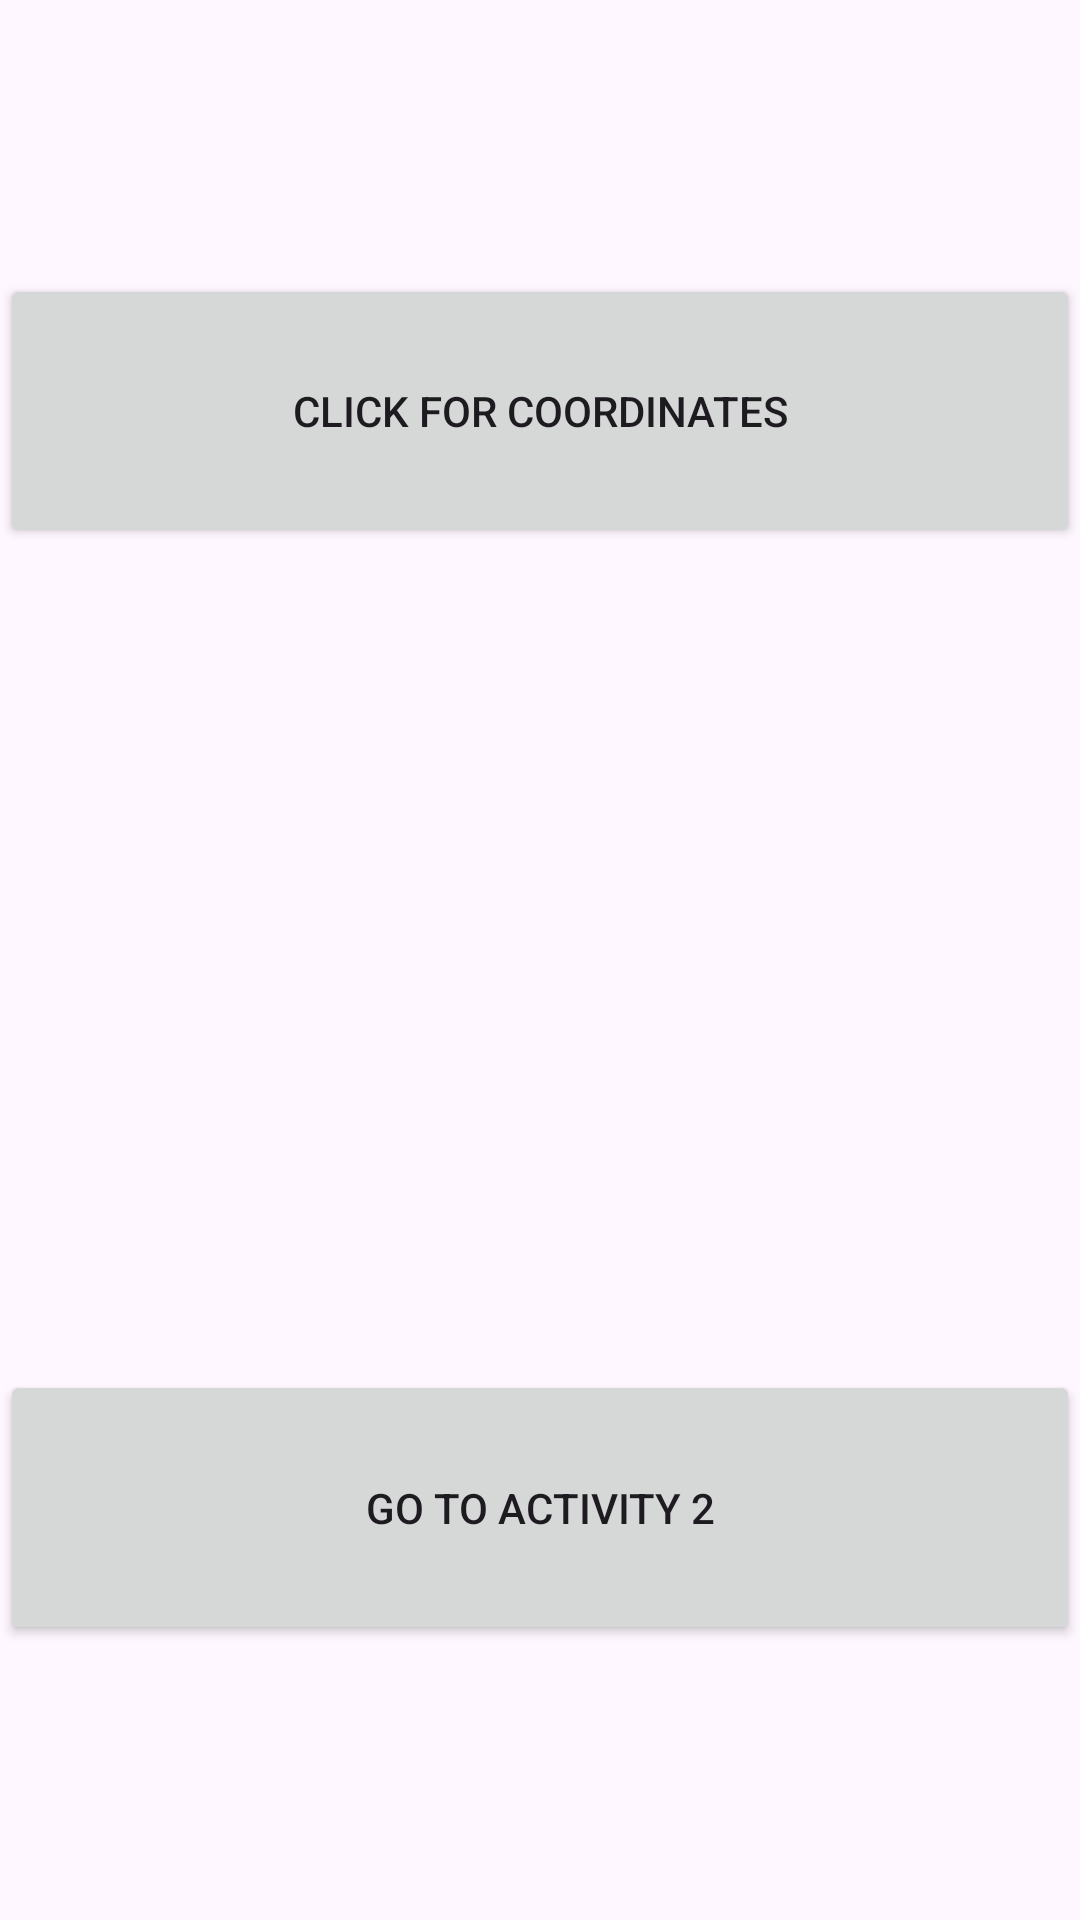

Layout XML and referenced resources for this Android screen:
<!-- AndroidManifest.xml: application theme Theme.Galfa1 -->
<!-- res/layout/activity_main.xml -->
<?xml version="1.0" encoding="utf-8"?>
<LinearLayout xmlns:android="http://schemas.android.com/apk/res/android"
    xmlns:tools="http://schemas.android.com/tools"
    android:id="@+id/main"
    android:layout_width="match_parent"
    android:layout_height="match_parent"
    android:orientation="vertical"
    tools:context=".MainActivity" >

    <Space
        android:layout_width="match_parent"
        android:layout_height="0dp"
        android:layout_weight="2" />

    <Button
        android:id="@+id/button"
        android:layout_width="match_parent"
        android:layout_height="0dp"
        android:layout_weight="2"
        android:onClick="button"
        android:text="click for coordinates" />

    <Space
        android:layout_width="match_parent"
        android:layout_height="0dp"
        android:layout_weight="2" />

    <TextView
        android:id="@+id/tv"
        android:layout_width="match_parent"
        android:layout_height="0dp"
        android:layout_weight="2"
        android:gravity="center" />

    <Space
        android:layout_width="match_parent"
        android:layout_height="0dp"
        android:layout_weight="2" />

    <Button
        android:id="@+id/btnActivity2"
        android:layout_width="match_parent"
        android:layout_height="0dp"
        android:layout_weight="2"
        android:onClick="openActivity2"
        android:text="Go to Activity 2" />

    <Space
        android:layout_width="match_parent"
        android:layout_height="0dp"
        android:layout_weight="2" />
</LinearLayout>
<!-- resources referenced by this layout -->
<resources>
  <style name="Theme.Galfa1" parent="Base.Theme.Galfa1" />
  <style name="Base.Theme.Galfa1" parent="Theme.Material3.DayNight.NoActionBar">
          
          
      </style>
</resources>
